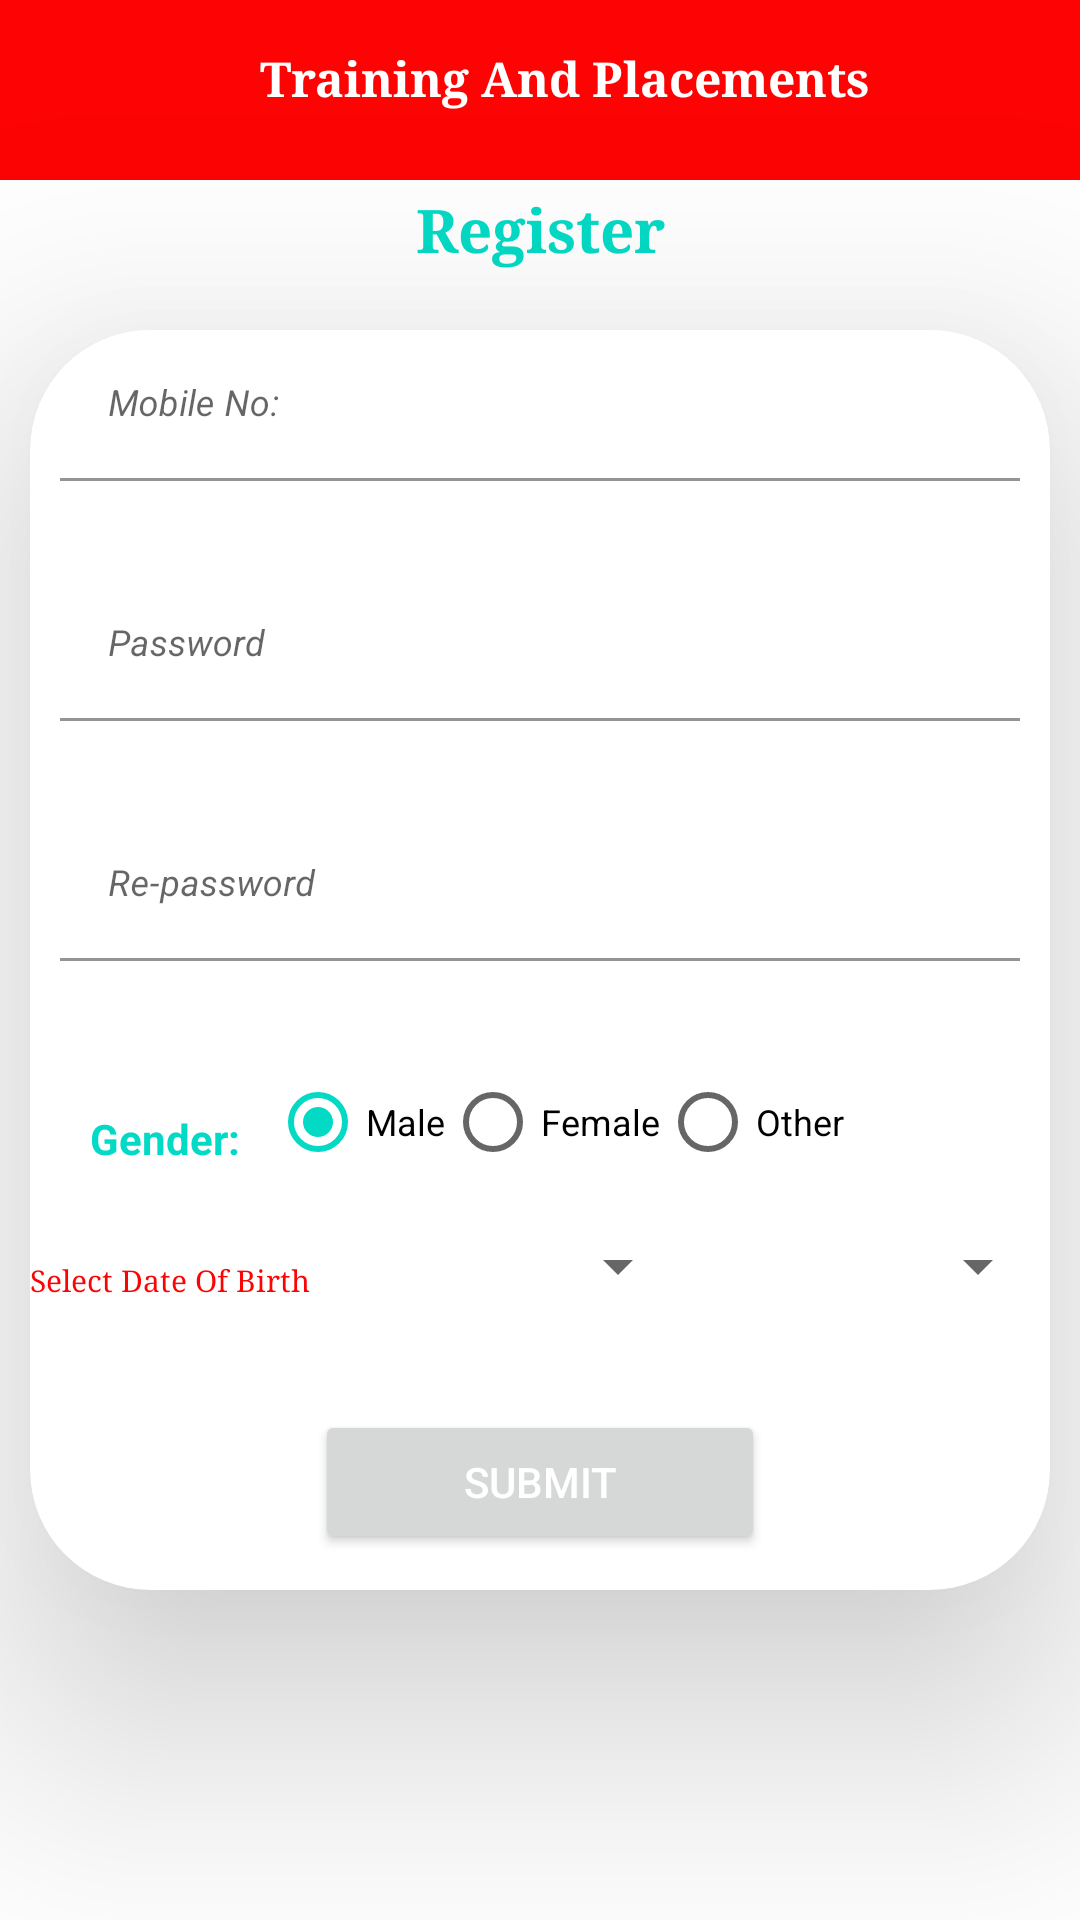

This screen was rendered from an Android layout file. Write that file and the resources it references.
<!-- AndroidManifest.xml: application theme Theme.Bsiotr_TPC -->
<!-- res/layout/activity_registration_page2.xml -->
<?xml version="1.0" encoding="utf-8"?>
<RelativeLayout xmlns:android="http://schemas.android.com/apk/res/android"
    xmlns:app="http://schemas.android.com/apk/res-auto"
    xmlns:tools="http://schemas.android.com/tools"
    android:layout_width="match_parent"
    android:layout_height="match_parent"
    tools:context=".registration_page">
    <RelativeLayout
        android:layout_width="match_parent"
        android:layout_height="match_parent">
        <include layout="@layout/toolbar1"/>
        <TextView
            android:layout_width="match_parent"
            android:layout_height="wrap_content"
            android:text="Register"
            android:gravity="center"
            android:layout_alignBottom="@+id/cardview1"
            android:layout_marginBottom="440dp"
            android:fontFamily="serif"
            android:textColor="@color/teal_200"
            android:textStyle="bold"
            android:textSize="20dp"/>
        <androidx.cardview.widget.CardView
            android:layout_width="match_parent"
            android:layout_height="420dp"
            android:layout_marginRight="10dp"
            android:layout_marginLeft="10dp"
            android:id="@+id/cardview1"
            android:layout_centerVertical="true"
            android:layout_centerHorizontal="true"
            android:layout_marginBottom="30dp"
            app:cardCornerRadius="40dp"
            app:cardElevation="50dp">
            <ScrollView
                android:layout_width="match_parent"
                android:layout_height="match_parent">
            <RelativeLayout
                android:layout_width="match_parent"
                android:layout_height="match_parent">

                <com.google.android.material.textfield.TextInputLayout
                    android:id="@+id/mobile_registration"
                    android:layout_width="match_parent"
                    android:layout_height="wrap_content"
                    android:layout_centerHorizontal="true"
                    android:layout_marginLeft="10dp"
                    app:errorEnabled="true"
                    android:layout_marginRight="10dp"
                    android:layout_marginBottom="80dp"
                    android:textSize="10dp">

                    <com.google.android.material.textfield.TextInputEditText

                        android:layout_width="match_parent"
                        android:layout_height="wrap_content"
                        android:background="#FFFFFF"
                        android:ems="10"
                        android:hint="Mobile No:"
                        android:gravity="center_vertical"
                        android:inputType="number"
                        android:singleLine="false"
                        android:textColor="@color/red"
                        android:textSize="12dp"
                        android:textStyle="normal|italic"></com.google.android.material.textfield.TextInputEditText>
                </com.google.android.material.textfield.TextInputLayout>
                <com.google.android.material.textfield.TextInputLayout
                    android:id="@+id/password_registration"
                    android:layout_width="match_parent"
                    android:layout_height="wrap_content"
                    android:layout_alignTop="@+id/mobile_registration"
                    android:layout_marginTop="80dp"
                    app:errorEnabled="true"
                    android:layout_centerHorizontal="true"
                    android:layout_marginLeft="10dp"
                    android:layout_marginRight="10dp"
                    android:layout_marginBottom="80dp"
                    android:textSize="10dp">

                    <com.google.android.material.textfield.TextInputEditText

                        android:layout_width="match_parent"
                        android:layout_height="wrap_content"
                        android:background="#FFFFFF"
                        android:ems="10"
                        android:hint="Password"
                        android:gravity="center_vertical"
                        android:inputType="textPassword"
                        android:singleLine="false"
                        android:textColor="@color/red"
                        android:textSize="12dp"
                        android:textStyle="normal|italic"></com.google.android.material.textfield.TextInputEditText>
                </com.google.android.material.textfield.TextInputLayout>

                <com.google.android.material.textfield.TextInputLayout
                    android:id="@+id/re_passwword_registration"
                    android:layout_width="match_parent"
                    android:layout_height="wrap_content"
                    android:layout_alignTop="@+id/password_registration"
                    android:layout_marginTop="80dp"
                    app:errorEnabled="true"
                    android:layout_centerHorizontal="true"
                    android:layout_marginLeft="10dp"
                    android:layout_marginRight="10dp"
                    android:layout_marginBottom="80dp"
                    android:textSize="10dp">

                    <com.google.android.material.textfield.TextInputEditText

                        android:layout_width="match_parent"
                        android:layout_height="wrap_content"
                        android:background="#FFFFFF"
                        android:ems="10"
                        android:hint="Re-password"
                        android:gravity="center_vertical"
                        android:inputType="textPassword"
                        android:singleLine="false"
                        android:textColor="@color/red"
                        android:textSize="12dp"
                        android:textStyle="normal|italic"></com.google.android.material.textfield.TextInputEditText>
                </com.google.android.material.textfield.TextInputLayout>
                <TextView
                    android:layout_width="wrap_content"
                    android:layout_height="wrap_content"
                    android:layout_alignTop="@+id/re_passwword_registration"
                    android:id="@+id/gender_registration"
                    android:layout_marginTop="100dp"
                    android:text="Gender:"
                    android:textSize="14dp"
                    android:textColor="@color/teal_200"
                    android:textStyle="bold"
                    android:layout_marginLeft="20dp"/>
                <RadioGroup
                    android:layout_width="match_parent"
                    android:layout_height="wrap_content"
                    android:orientation="horizontal"
                    android:layout_alignTop="@+id/re_passwword_registration"
                    android:layout_alignLeft="@+id/gender_registration"
                    android:layout_marginTop="80dp"
                    android:layout_marginLeft="60dp">
                    <RadioButton
                        android:layout_width="wrap_content"
                        android:layout_height="wrap_content"
                        android:id="@+id/male_radio_button"
                        android:checked="true"
                        android:textSize="12dp"
                        android:text="Male"/>
                    <RadioButton
                        android:layout_width="wrap_content"
                        android:layout_height="wrap_content"
                        android:id="@+id/female_radio_button"
                        android:textSize="12dp"
                        android:text="Female"/>
                    <RadioButton
                        android:layout_width="wrap_content"
                        android:layout_height="wrap_content"
                        android:id="@+id/other_radio_button"
                        android:textSize="12dp"
                        android:text="Other"/>
                </RadioGroup>
                <ImageView
                    android:layout_width="40dp"
                    android:layout_height="20dp"
                    android:id="@+id/calendar_icon"
                    android:layout_marginTop="20dp"
                    android:layout_marginLeft="20dp"
                    android:src="@drawable/calendar_icon"
                    android:layout_alignTop="@+id/dob_registration"/>
                <TextView
                    android:id="@+id/dob_registration"
                    android:layout_width="100dp"
                    android:layout_height="wrap_content"
                    android:layout_alignTop="@+id/gender_registration"
                    android:layout_marginTop="50dp"
                    android:text="Select Date Of Birth"
                    android:fontFamily="serif"
                    android:layout_alignRight="@+id/select_department"
                    android:layout_marginRight="120dp"
                    android:textColor="@color/red"
                    android:textSize="10dp"/>
                <Spinner
                    android:layout_width="100dp"
                    android:layout_height="wrap_content"
                    android:layout_centerHorizontal="true"
                    android:id="@+id/select_department"
                    android:scrollIndicators="none"
                    android:layout_alignTop="@+id/gender_registration"
                    android:layout_marginTop="40dp"
                    android:spinnerMode="dropdown"
                    android:dropDownWidth="150dp"/>

                <Spinner
                    android:layout_width="100dp"
                    android:layout_height="wrap_content"
                    android:layout_centerHorizontal="true"
                    android:id="@+id/select_class"
                    android:scrollIndicators="none"
                    android:layout_alignLeft="@+id/select_department"
                    android:layout_marginLeft="120dp"
                    android:spinnerMode="dropdown"
                    android:layout_alignTop="@+id/gender_registration"
                    android:layout_marginTop="40dp"
                    android:dropDownWidth="150dp"/>
                <Button
                    android:layout_width="150dp"
                    android:layout_height="wrap_content"
                    android:text="Submit"
                    android:textColor="@color/white"
                    android:id="@+id/submit_registration"
                    android:layout_centerHorizontal="true"
                  android:layout_alignTop="@+id/dob_registration"
                    android:layout_marginTop="50dp"
                    android:layout_marginBottom="10dp"/>
            </RelativeLayout>
            </ScrollView>
        </androidx.cardview.widget.CardView>
    </RelativeLayout>
</RelativeLayout>
<!-- res/layout/toolbar1.xml (included above) -->
<?xml version="1.0" encoding="utf-8"?>
<androidx.appcompat.widget.Toolbar xmlns:android="http://schemas.android.com/apk/res/android"
    android:layout_width="match_parent"
    android:layout_height="60dp"
    xmlns:app="http://schemas.android.com/apk/res-auto"
    android:background="@color/red"
    android:id="@+id/toolbar1">
    <RelativeLayout
        android:layout_width="match_parent"
        android:layout_height="wrap_content">
        <ImageView
            android:layout_width="40dp"
            android:layout_height="30dp"
            android:layout_centerVertical="true"
            android:id="@+id/back_button"
            android:src="@drawable/back_icon"/>
        <TextView
            android:layout_width="match_parent"
            android:layout_height="wrap_content"
            android:text="Training And Placements"
            android:fontFamily="serif"
            android:textColor="@color/white"
            android:gravity="center"
            android:textStyle="bold"
            android:textSize="16dp"
            />
    </RelativeLayout>
</androidx.appcompat.widget.Toolbar>
<!-- resources referenced by this layout -->
<resources>
  <color name="red">#FFFD0303</color>
  <color name="teal_200">#FF03DAC5</color>
  <color name="white">#FFFFFFFF</color>
  <style name="Theme.Bsiotr_TPC" parent="Theme.MaterialComponents.Light.NoActionBar">
          
          <item name="colorPrimary">@color/red</item>
          <item name="colorPrimaryVariant">@color/red</item>
          <item name="colorOnPrimary">@color/white</item>
          
          <item name="colorSecondary">@color/teal_200</item>
          <item name="colorSecondaryVariant">@color/teal_700</item>
          <item name="colorOnSecondary">@color/black</item>
          
          <item name="android:statusBarColor" tools:targetApi="l">?attr/colorPrimaryVariant</item>
          
      </style>
  <color name="teal_700">#FF018786</color>
  <color name="black">#FF000000</color>
</resources>
